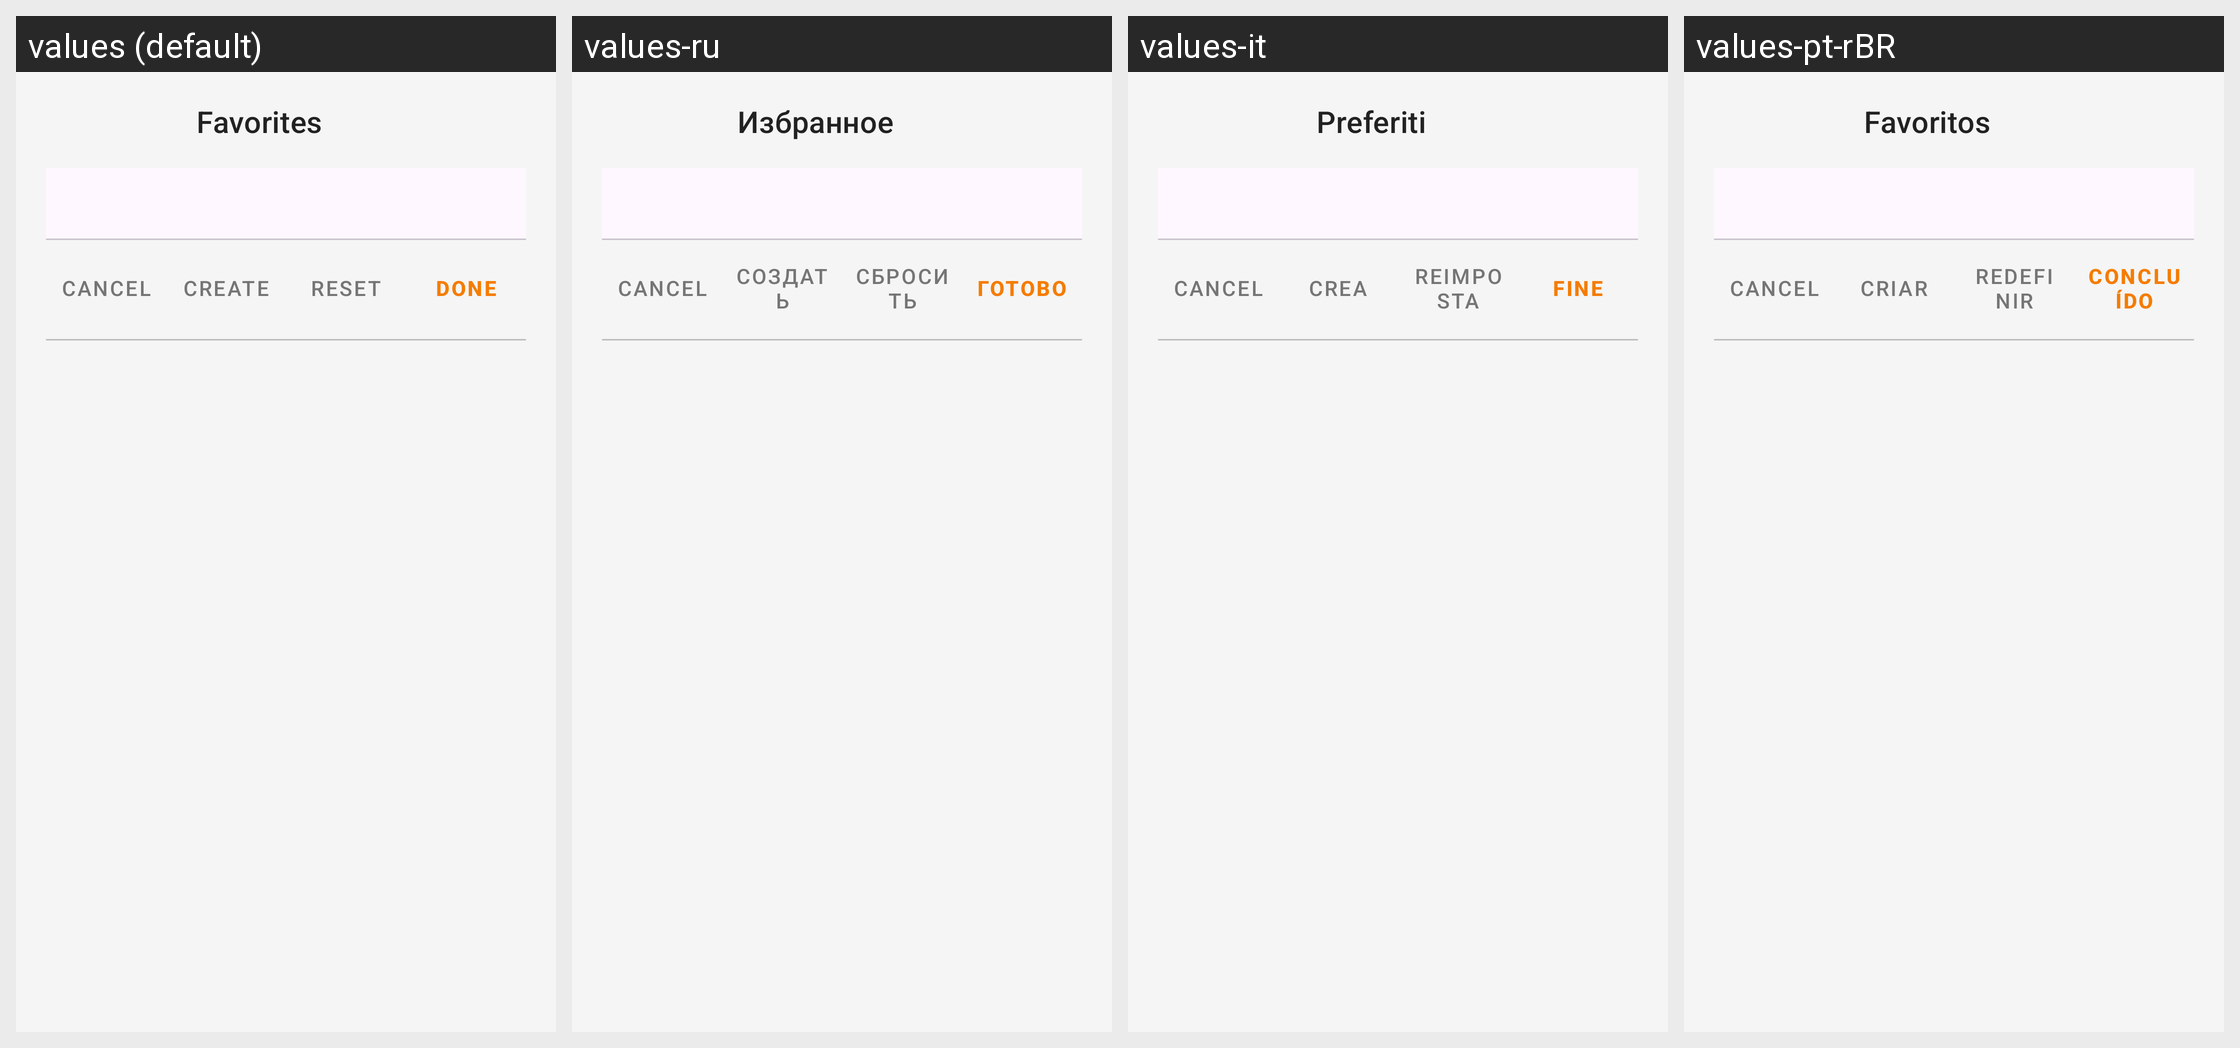

Strings drawn on this Android screen and how each of the app's shown locales translates them:
Android screen res/layout/bottomsheet_my_shortcuts_reorder.xml rendered under 4 locales, left to right: values (default), values-ru, values-it, values-pt-rBR. Device: Nexus 5 (rendered at 1080×1920; each locale shown at half size, 540×960, under a caption strip naming it); theme Theme.KeyCmd.
Other locales in the repository, not shown: values-de, values-es, values-fr, values-ja, values-ko, values-zh-rCN, values-zh-rHK, values-zh-rTW.
Strings drawn on this screen, with the default value and each locale's value (text and hints the layout hard-codes, and strings that could not be matched under every locale, appear in the picture but are not listed):

my_shortcuts_reorder_sheet_title
  values: Favorites
  values-ru: Избранное
  values-it: Preferiti
  values-pt-rBR: Favoritos

my_shortcuts_reorder_create
  values: Create
  values-ru: Создать
  values-it: Crea
  values-pt-rBR: Criar

my_shortcuts_reorder_reset
  values: Reset
  values-ru: Сбросить
  values-it: Reimposta
  values-pt-rBR: Redefinir

my_shortcuts_reorder_done
  values: Done
  values-ru: Готово
  values-it: Fine
  values-pt-rBR: Concluído
